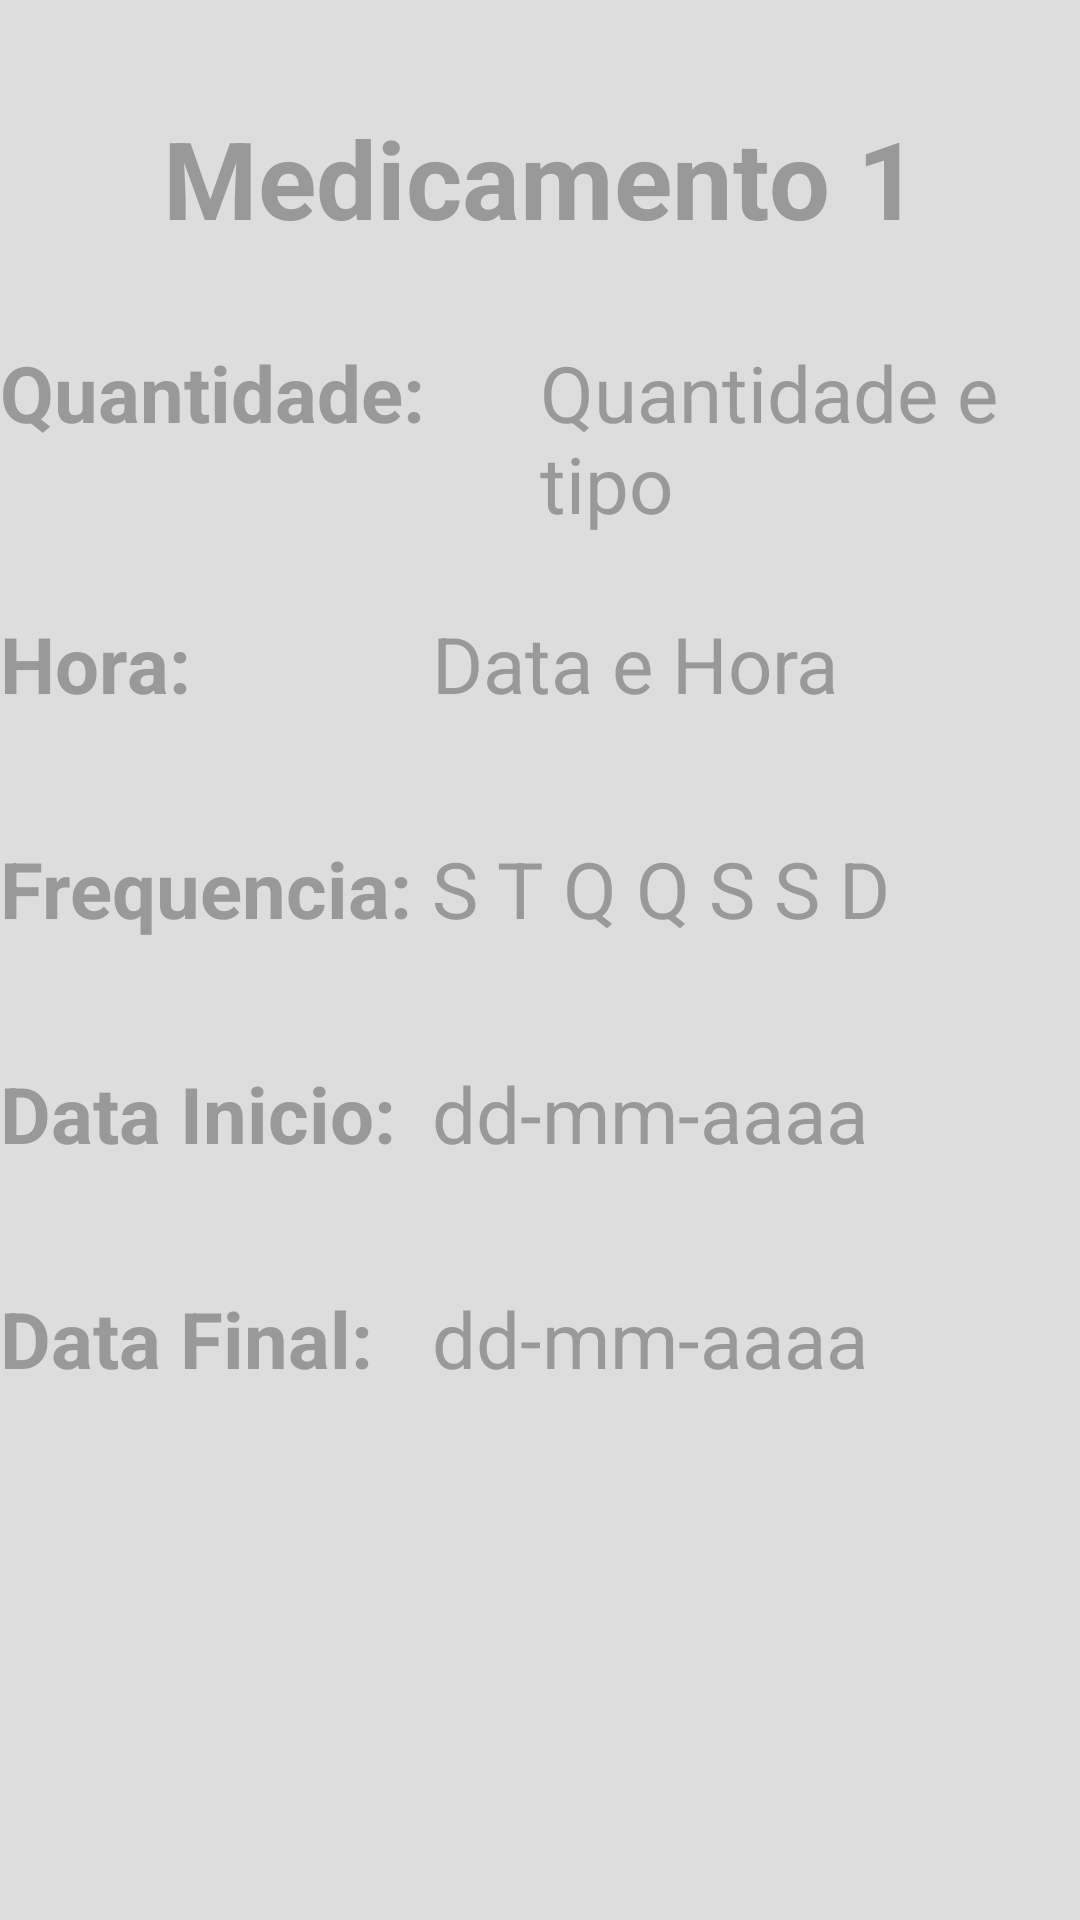

Produce the Android XML layout that renders to this screen, including the resource entries it uses.
<!-- AndroidManifest.xml: application theme AppTheme -->
<!-- res/layout/activity_detalhes_medicamento.xml -->
<?xml version="1.0" encoding="utf-8"?>
<LinearLayout xmlns:android="http://schemas.android.com/apk/res/android"
    xmlns:tools="http://schemas.android.com/tools"
    android:id="@+id/activity_detalhes_medicamento"
    android:layout_width="match_parent"
    android:layout_height="match_parent"
    android:orientation="vertical"
    android:background="#DDDDDD"
    tools:context="com.isec.boxreminder.DetalhesMedicamento">

    <LinearLayout
        android:orientation="horizontal"
        android:layout_width="match_parent"
        android:layout_height="wrap_content"
        android:layout_marginTop="35dp"
        android:gravity="end">
        <TextView
            android:text="Medicamento 1"
            android:layout_width="wrap_content"
            android:layout_height="wrap_content"
            android:id="@+id/NomeMedDetalhes"
            android:layout_weight="1"
            android:gravity="center"
            android:textColor="#999999"
            android:textStyle="normal|bold"
            android:textSize="36sp" />
        </LinearLayout>

    <LinearLayout
        android:orientation="horizontal"
        android:layout_width="match_parent"
        android:layout_height="wrap_content"
        android:layout_marginTop="30dp"
        android:weightSum="2"
        >
        <TextView
            android:text="Quantidade:"
            android:layout_width="0dp"
            android:layout_height="wrap_content"
            android:id="@+id/DetQuant"
            android:layout_weight="1"
            android:gravity="left"
            android:textColor="#999999"
            android:textStyle="normal|bold"
            android:textSize="26sp" />
        <TextView
            android:text="Quantidade e tipo"
            android:layout_width="0dp"
            android:layout_height="wrap_content"
            android:id="@+id/DetQuantETipo"
            android:layout_weight="1"
            android:textColor="#999999"
            android:textStyle="normal"
            android:textSize="26sp" />
    </LinearLayout>

    <LinearLayout
        android:orientation="horizontal"
        android:layout_width="match_parent"
        android:layout_height="wrap_content"
        android:layout_marginTop="25dp"
        android:weightSum="5"
        >
            <TextView
                android:text="Hora:"
                android:layout_width="0dp"
                android:layout_height="wrap_content"
                android:id="@+id/DetProxMed"
                android:layout_weight="2"
                android:textColor="#999999"
                android:textStyle="normal|bold"
                android:textSize="26sp" />
        <TextView
            android:text="Data e Hora"
            android:layout_width="0dp"
            android:layout_height="wrap_content"
            android:id="@+id/DetProxMedHora"
            android:layout_weight="3"
            android:textColor="#999999"
            android:textStyle="normal"
            android:textSize="26sp" />

    </LinearLayout>

    <LinearLayout
        android:orientation="horizontal"
        android:layout_width="match_parent"
        android:layout_height="wrap_content"
        android:layout_marginTop="40dp"
        android:weightSum="5">
        <TextView
            android:text="Frequencia:"
            android:layout_width="0dp"
            android:layout_height="wrap_content"
            android:id="@+id/DetFreq"
            android:layout_weight="2"
            android:textColor="#999999"
            android:textStyle="normal|bold"
            android:textSize="26sp" />
        <TextView
            android:text="S T Q Q S S D"
            android:layout_width="0dp"
            android:layout_height="wrap_content"
            android:id="@+id/DetFreqTempo"
            android:layout_weight="3"
            android:textColor="#999999"
            android:textStyle="normal"
            android:textSize="26sp" />
    </LinearLayout>
    <LinearLayout
        android:orientation="horizontal"
        android:layout_width="match_parent"
        android:layout_height="wrap_content"
        android:layout_marginTop="40dp"
        android:weightSum="5">
        <TextView
            android:text="Data Inicio:"
            android:layout_width="0dp"
            android:layout_height="wrap_content"
            android:id="@+id/DetTitDatI"
            android:layout_weight="2"
            android:textColor="#999999"
            android:textStyle="normal|bold"
            android:textSize="26sp" />
        <TextView
            android:text="dd-mm-aaaa"
            android:layout_width="0dp"
            android:layout_height="wrap_content"
            android:id="@+id/DetDataI"
            android:layout_weight="3"
            android:textColor="#999999"
            android:textStyle="normal"
            android:textSize="26sp" />
    </LinearLayout>
    <LinearLayout
        android:orientation="horizontal"
        android:layout_width="match_parent"
        android:layout_height="wrap_content"
        android:layout_marginTop="40dp"
        android:weightSum="5">
        <TextView
            android:text="Data Final:"
            android:layout_width="0dp"
            android:layout_height="wrap_content"
            android:id="@+id/DetTitDatF"
            android:layout_weight="2"
            android:textColor="#999999"
            android:textStyle="normal|bold"
            android:textSize="26sp" />
        <TextView
            android:text="dd-mm-aaaa"
            android:layout_width="0dp"
            android:layout_height="wrap_content"
            android:id="@+id/DetDataF"
            android:layout_weight="3"
            android:textColor="#999999"
            android:textStyle="normal"
            android:textSize="26sp" />
    </LinearLayout>

</LinearLayout>
<!-- resources referenced by this layout -->
<resources>
  <style name="AppTheme" parent="android:Theme.Holo.Light.NoActionBar">
          
      </style>
</resources>
